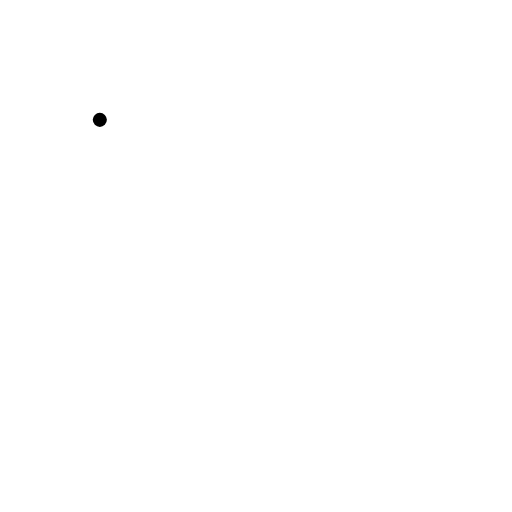
t = 0.00 s
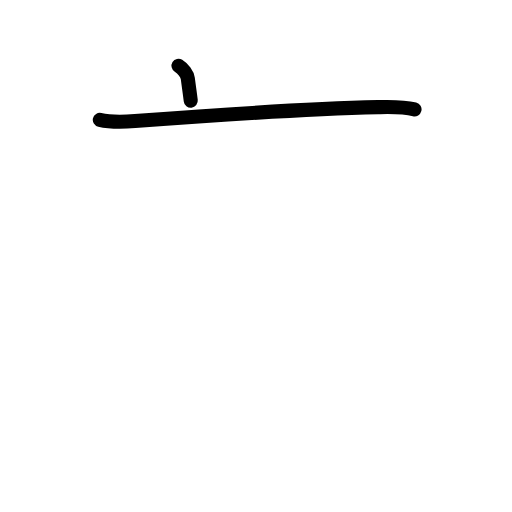
t = 1.63 s
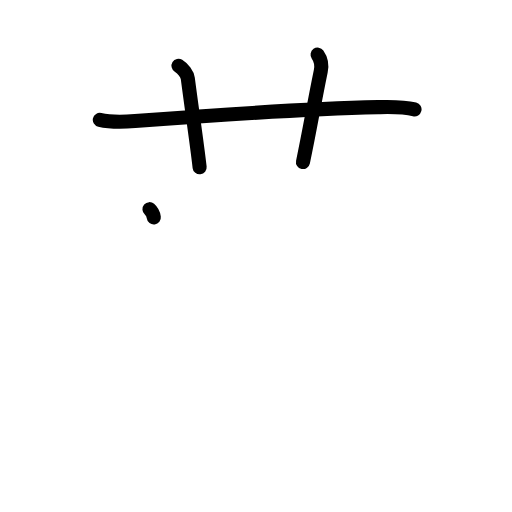
t = 3.25 s
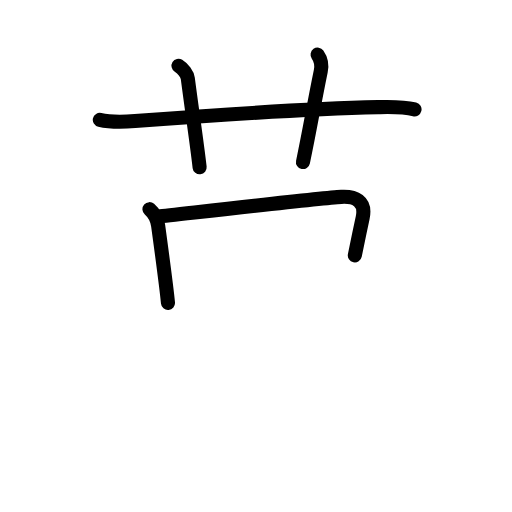
t = 4.83 s
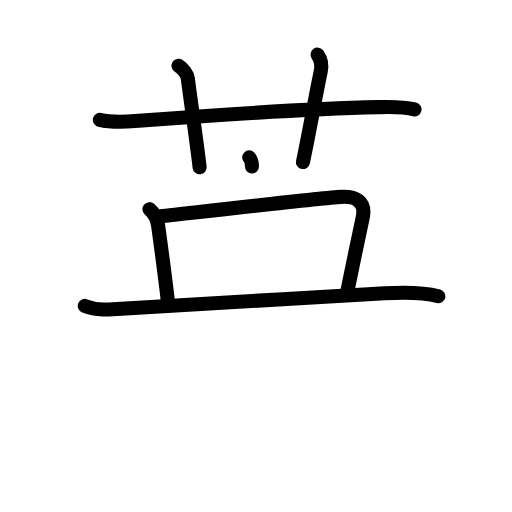
t = 6.25 s
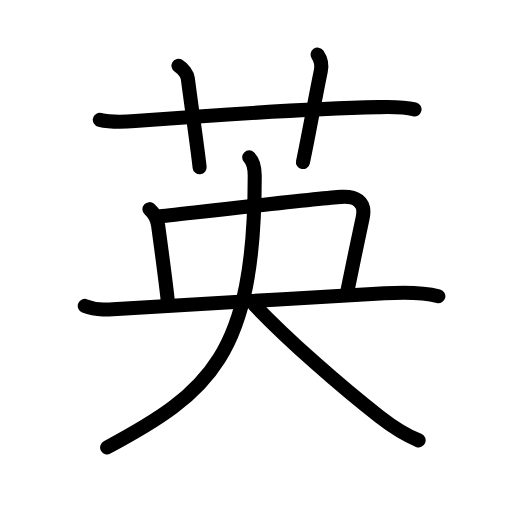
t = 8.00 s

The animated SVG that drew these frames (rendered in a browser with its animation timeline set to each time). Animation: 26 SMIL elements (animate=26); one cycle of 8.00 s.

<?xml version="1.0" encoding="UTF-8"?>
<!--
AniKanjiVG is licensed by CC-BY-SA Paul C. Sommerhoff (https://bitbucket.org/sommerhoff/anikanjivg).
AniKanjiVG uses KanjiVG which is licensed by CC-BY-SA Ulrich Apel (http://kanjivg.tagaini.net).
See also http://creativecommons.org/licenses/by-sa/3.0/
-->
<svg xmlns:kvg='http://kanjivg.tagaini.net' xmlns='http://www.w3.org/2000/svg' width='109' height='109' viewBox='0 0 109 109' style='fill:none;stroke:#000000;stroke-width:3;stroke-linecap:round;stroke-linejoin:round;' id="kvg:kanji_082f1"><g id="kvg:082f1" kvg:element="英"><g id="kvg:082f1-g1" kvg:element="艹" kvg:variant="true" kvg:original="艸" kvg:position="top" kvg:radical="general"><path id="kvg:082f1-s1" kvg:type="㇐" d="M21.25,25.52c2.62,0.61,5.04,0.45,7.5,0.26c12.73-0.97,38.06-2.66,51.75-2.97c2.6-0.06,5.2-0.16,7.75,0.47"><animate attributeName="d" begin="0.0s" dur="0.3333333333333333s" from="M21.25,25.52C21.25,25.52,21.25,25.52,21.25,25.52" to="M21.25,25.52c2.62,0.61,5.04,0.45,7.5,0.26" />
<animate attributeName="d" begin="0.3333333333333333s" dur="0.3333333333333333s" from="M21.25,25.52c2.62,0.61,5.04,0.45,7.5,0.26c0,0,0,0,0,0,0" to="M21.25,25.52c2.62,0.61,5.04,0.45,7.5,0.26c12.73-0.97,38.06-2.66,51.75-2.97" />
<animate attributeName="d" begin="0.6666666666666666s" dur="0.3333333333333333s" from="M21.25,25.52c2.62,0.61,5.04,0.45,7.5,0.26c12.73-0.97,38.06-2.66,51.75-2.97c0,0,0,0,0,0,0" to="M21.25,25.52c2.62,0.61,5.04,0.45,7.5,0.26c12.73-0.97,38.06-2.66,51.75-2.97c2.6-0.06,5.2-0.16,7.75,0.47" />
</path>
<path id="kvg:082f1-s2" kvg:type="㇑a" d="M38,14c1.01,0.63,1.87,1.83,1.98,2.7c0.94,7.23,1.85,13.14,2.52,18.92"><animate attributeName="d" begin="1.0s" dur="0.5s" from="M38,14C38,14,38,14,38,14" to="M38,14c1.01,0.63,1.87,1.83,1.98,2.7" />
<animate attributeName="d" begin="1.5s" dur="0.5s" from="M38,14c1.01,0.63,1.87,1.83,1.98,2.7c0,0,0,0,0,0,0" to="M38,14c1.01,0.63,1.87,1.83,1.98,2.7c0.94,7.23,1.85,13.14,2.52,18.92" />
<animate attributeName="d" begin="0s" dur="1.0s" from="M-100,-100" to="M-100,-100" />
</path>
<path id="kvg:082f1-s3" kvg:type="㇑a" d="M67.61,11.62c0.62,0.88,0.96,2.15,0.68,3.52c-1.79,8.8-2.07,11.06-3.79,19.36"><animate attributeName="d" begin="2.0s" dur="0.5s" from="M67.61,11.62C67.61,11.62,67.61,11.62,67.61,11.62" to="M67.61,11.62c0.62,0.88,0.96,2.15,0.68,3.52" />
<animate attributeName="d" begin="2.5s" dur="0.5s" from="M67.61,11.62c0.62,0.88,0.96,2.15,0.68,3.52c0,0,0,0,0,0,0" to="M67.61,11.62c0.62,0.88,0.96,2.15,0.68,3.52c-1.79,8.8-2.07,11.06-3.79,19.36" />
<animate attributeName="d" begin="0s" dur="2.0s" from="M-100,-100" to="M-100,-100" />
</path>
</g>
<g id="kvg:082f1-g2" kvg:element="央" kvg:position="bottom" kvg:phon="央"><path id="kvg:082f1-s4" kvg:type="㇑a" d="M31.82,44.53c1.06,0.93,1.7,2.4,1.85,3.53c1.08,7.94,1.83,13.56,2.09,16.43"><animate attributeName="d" begin="3.0s" dur="0.5s" from="M31.82,44.53C31.82,44.53,31.82,44.53,31.82,44.53" to="M31.82,44.53c1.06,0.93,1.7,2.4,1.85,3.53" />
<animate attributeName="d" begin="3.5s" dur="0.5s" from="M31.82,44.53c1.06,0.93,1.7,2.4,1.85,3.53c0,0,0,0,0,0,0" to="M31.82,44.53c1.06,0.93,1.7,2.4,1.85,3.53c1.08,7.94,1.83,13.56,2.09,16.43" />
<animate attributeName="d" begin="0s" dur="3.0s" from="M-100,-100" to="M-100,-100" />
</path>
<path id="kvg:082f1-s5" kvg:type="㇕b" d="M33.78,46.09c3.6-0.37,34-3.9,38.89-4.18c2.82-0.16,5.32,0.84,4.54,4.43c-0.91,4.17-2.93,14.03-3.35,16.09"><animate attributeName="d" begin="4.0s" dur="0.3333333333333333s" from="M33.78,46.09C33.78,46.09,33.78,46.09,33.78,46.09" to="M33.78,46.09c3.6-0.37,34-3.9,38.89-4.18" />
<animate attributeName="d" begin="4.333333333333333s" dur="0.3333333333333333s" from="M33.78,46.09c3.6-0.37,34-3.9,38.89-4.18c0,0,0,0,0,0,0" to="M33.78,46.09c3.6-0.37,34-3.9,38.89-4.18c2.82-0.16,5.32,0.84,4.54,4.43" />
<animate attributeName="d" begin="4.666666666666667s" dur="0.3333333333333333s" from="M33.78,46.09c3.6-0.37,34-3.9,38.89-4.18c2.82-0.16,5.32,0.84,4.54,4.43c0,0,0,0,0,0,0" to="M33.78,46.09c3.6-0.37,34-3.9,38.89-4.18c2.82-0.16,5.32,0.84,4.54,4.43c-0.91,4.17-2.93,14.03-3.35,16.09" />
<animate attributeName="d" begin="0s" dur="4.0s" from="M-100,-100" to="M-100,-100" />
</path>
<g id="kvg:082f1-g3" kvg:element="大"><path id="kvg:082f1-s6" kvg:type="㇐" d="M18.05,65.13c2.77,1.11,5.8,0.75,8.69,0.56c14-0.94,37.44-2.18,55.15-3.25c3.63-0.22,8.35-0.18,11.43,0.62"><animate attributeName="d" begin="5.0s" dur="0.3333333333333333s" from="M18.05,65.13C18.05,65.13,18.05,65.13,18.05,65.13" to="M18.05,65.13c2.77,1.11,5.8,0.75,8.69,0.56" />
<animate attributeName="d" begin="5.333333333333333s" dur="0.3333333333333333s" from="M18.05,65.13c2.77,1.11,5.8,0.75,8.69,0.56c0,0,0,0,0,0,0" to="M18.05,65.13c2.77,1.11,5.8,0.75,8.69,0.56c14-0.94,37.44-2.18,55.15-3.25" />
<animate attributeName="d" begin="5.666666666666667s" dur="0.3333333333333333s" from="M18.05,65.13c2.77,1.11,5.8,0.75,8.69,0.56c14-0.94,37.44-2.18,55.15-3.25c0,0,0,0,0,0,0" to="M18.05,65.13c2.77,1.11,5.8,0.75,8.69,0.56c14-0.94,37.44-2.18,55.15-3.25c3.63-0.22,8.35-0.18,11.43,0.62" />
<animate attributeName="d" begin="0s" dur="5.0s" from="M-100,-100" to="M-100,-100" />
</path>
<path id="kvg:082f1-s7" kvg:type="㇒" d="M53.05,33.5c0.79,0.79,1.18,2.07,1.18,3.9c0,38.26-9.73,46.22-31.42,57.85"><animate attributeName="d" begin="6.0s" dur="0.5s" from="M53.05,33.5C53.05,33.5,53.05,33.5,53.05,33.5" to="M53.05,33.5c0.79,0.79,1.18,2.07,1.18,3.9" />
<animate attributeName="d" begin="6.5s" dur="0.5s" from="M53.05,33.5c0.79,0.79,1.18,2.07,1.18,3.9c0,0,0,0,0,0,0" to="M53.05,33.5c0.79,0.79,1.18,2.07,1.18,3.9c0,38.26-9.73,46.22-31.42,57.85" />
<animate attributeName="d" begin="0s" dur="6.0s" from="M-100,-100" to="M-100,-100" />
</path>
<path id="kvg:082f1-s8" kvg:type="㇏" d="M54.12,64.88c7.38,7.75,18.62,17.55,26.7,23.84c2.36,1.84,5.49,3.89,8.3,5.03"><animate attributeName="d" begin="7.0s" dur="0.5s" from="M54.12,64.88C54.12,64.88,54.12,64.88,54.12,64.88" to="M54.12,64.88c7.38,7.75,18.62,17.55,26.7,23.84" />
<animate attributeName="d" begin="7.5s" dur="0.5s" from="M54.12,64.88c7.38,7.75,18.62,17.55,26.7,23.84c0,0,0,0,0,0,0" to="M54.12,64.88c7.38,7.75,18.62,17.55,26.7,23.84c2.36,1.84,5.49,3.89,8.3,5.03" />
<animate attributeName="d" begin="0s" dur="7.0s" from="M-100,-100" to="M-100,-100" />
</path>
</g>
</g>
</g>
</svg>
